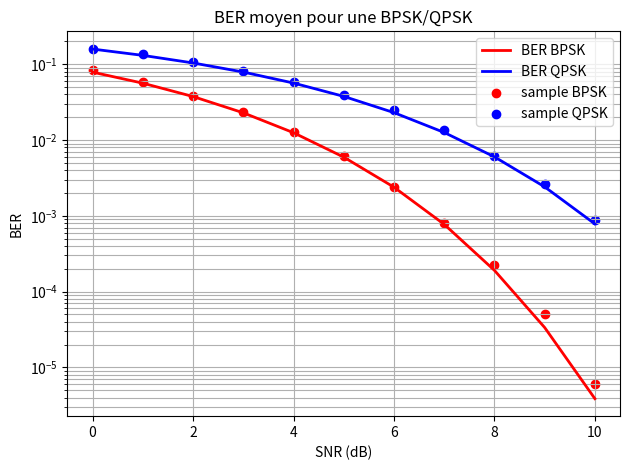

Write the Python code that produced this figure.
from numpy import *
from scipy.special import erfc
import matplotlib.pyplot as plt

SNR_MIN = 0
SNR_MAX = 10
Eb_No_dB = arange(SNR_MIN, SNR_MAX+1)
SNR = 10**(Eb_No_dB/10.0)  # linear SNR

x = linspace(SNR_MIN, SNR_MAX, 1000)
x = 10**(x/10.0)
print((1/2)*erfc(sqrt(7)))
BER_BPSK = (1/2)*erfc(sqrt(SNR))
BER_QPSK = (1/2)*erfc(sqrt(SNR/2))
BER = empty(shape(SNR))

plt.semilogy(Eb_No_dB, BER_BPSK, 'r', linewidth=2)
plt.semilogy(Eb_No_dB, BER_QPSK, 'b', linewidth=2)

BPSK = array([8.5229e-2, 5.771e-2, 3.8636e-2, 2.3348e-2, 1.2935e-2, 6.177e-3, 2.413e-3, 8.16e-4, 2.28e-4, 5.1e-5, 6e-6])
QPSK = array([0.15976, 0.13808, 0.10615, 8.172e-2, 5.88e-2, 3.942e-2, 2.513e-2, 1.371e-2, 6.2e-3, 2.6e-3, 8.7e-4])

plt.scatter(Eb_No_dB, BPSK, color='r')
plt.scatter(Eb_No_dB, QPSK, color='b')
plt.grid(True, which="both")
plt.title("BER moyen pour une BPSK/QPSK")
plt.legend(('BER BPSK', 'BER QPSK', 'sample BPSK', "sample QPSK"))
plt.xlabel('SNR (dB)')
plt.ylabel('BER')
plt.tight_layout()
plt.show()